Run: headless pygame with SDL's dummy video driver; simulated clock (each Clock.tick advances the game by its frame time, no real sleeping); random seed 0; keys injected as events and as key.get_pressed() state; no mouse input.
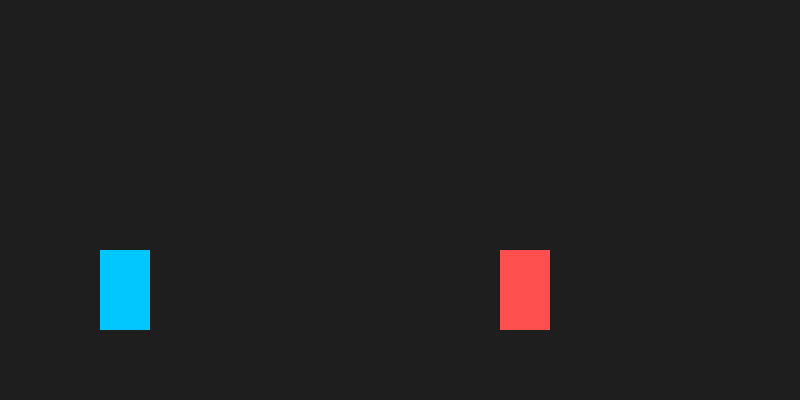
Frame 1 of 4 · flips 1–60 · no input
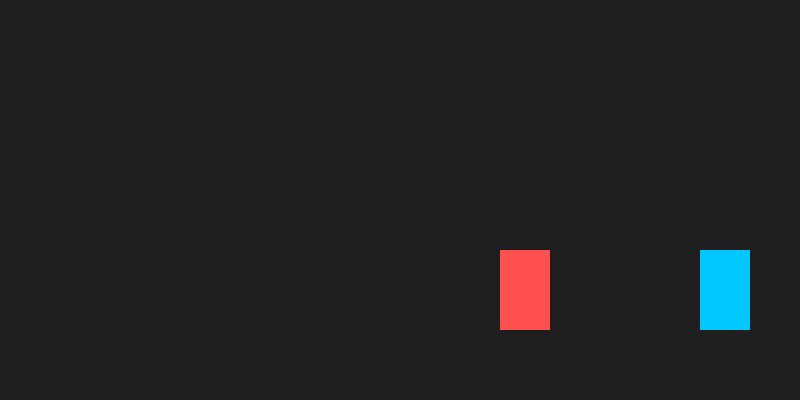
Frame 2 of 4 · flips 61–180 · tapped SPACE, RETURN · held RIGHT (→), D
Frame 3 of 4 · flips 181–300 · held DOWN (↓), S · screen unchanged from frame 2, image omitted
Frame 4 of 4 · flips 301–420 · held LEFT (←), A, UP (↑), W · screen same as frame 1, image omitted

The pygame program that drew these frames:

import pygame
import sys

pygame.init()

WIDTH = 800
HEIGHT = 400
FPS = 60

screen = pygame.display.set_mode((WIDTH, HEIGHT))
pygame.display.set_caption("Hitbox Demo")

clock = pygame.time.Clock()

# Player and enemy hitboxes
player = pygame.Rect(100, 250, 50, 80)
enemy = pygame.Rect(500, 250, 50, 80)

# Attack hitbox
attack_box = pygame.Rect(0, 0, 40, 40)
attacking = False

while True:

    # Handle events
    for event in pygame.event.get():
        if event.type == pygame.QUIT:
            pygame.quit()
            sys.exit()

        if event.type == pygame.KEYDOWN:
            if event.key == pygame.K_SPACE:
                attacking = True

        if event.type == pygame.KEYUP:
            if event.key == pygame.K_SPACE:
                attacking = False

    # Player movement
    keys = pygame.key.get_pressed()

    if keys[pygame.K_LEFT]:
        player.x -= 5
    if keys[pygame.K_RIGHT]:
        player.x += 5

    # Update attack box
    if attacking:
        attack_box.midleft = player.midright

    # Collision detection
    hit = False
    if attacking and attack_box.colliderect(enemy):
        hit = True

    # Drawing
    screen.fill((30, 30, 30))

    # Player
    pygame.draw.rect(screen, (0, 200, 255), player)

    # Enemy
    pygame.draw.rect(screen, (255, 80, 80), enemy)

    # Attack hitbox
    if attacking:
        pygame.draw.rect(screen, (255, 255, 0), attack_box)

    # Change enemy color if hit
    if hit:
        pygame.draw.rect(screen, (255, 255, 0), enemy)

    pygame.display.flip()
    clock.tick(FPS)
